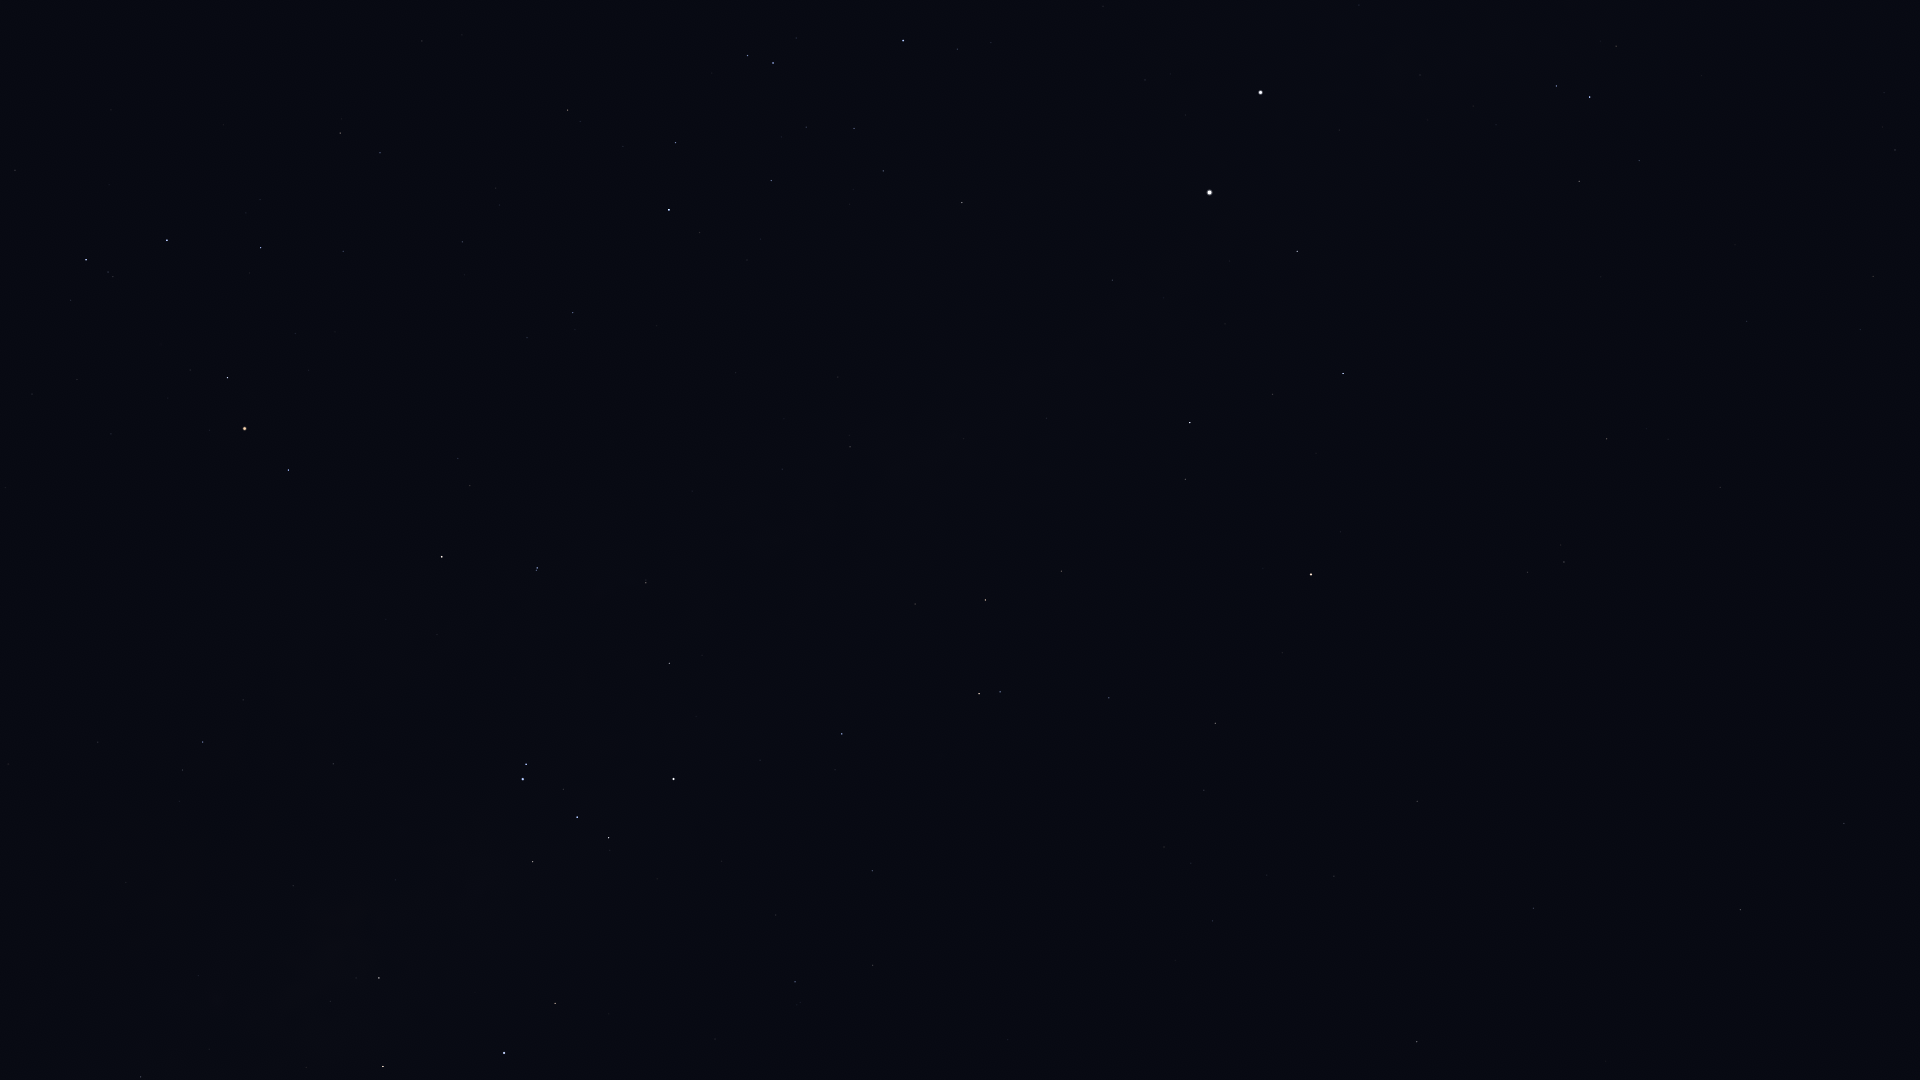

The table this chart was drawn from, first rows:
Star_ID, Name, X, Y
51839, HIP 51839, 1873, 276
60000, HIP 60000, 1747, 321
61199, HIP 61199, 1639, 161
61585, HIP 61585, 1590, 97
62322, HIP 62322, 1556, 86
68702, Hadar, 1261, 92
70638, HIP 70638, 1720, 487
71536, HIP 71536, 957, 49
71681, Toliman, 1210, 192
71683, Rigil Kentaurus, 1210, 192
71860, HIP 71860, 903, 40
71908, HIP 71908, 1297, 251
72370, HIP 72370, 1607, 439
74395, HIP 74395, 962, 202
74824, HIP 74824, 1112, 280
74946, HIP 74946, 1343, 373
75141, HIP 75141, 676, 142
75177, HIP 75177, 568, 110
75323, HIP 75323, 1118, 302
76297, HIP 76297, 669, 210
76351, Karaka, 1611, 502
76552, HIP 76552, 700, 232
77634, HIP 77634, 462, 242
77853, HIP 77853, 15, 170
77952, HIP 77952, 1190, 423
78104, Iklil, 343, 251
78265, Fang, 261, 248
78384, HIP 78384, 573, 312
78401, Dschubba, 167, 240
78639, HIP 78639, 838, 377
78820, Acrab, 86, 260
78970, HIP 78970, 525, 341
79374, Jabbah, 71, 300
79431, Sharjah, 54, 302
79509, HIP 79509, 964, 439
80000, HIP 80000, 850, 447
80112, Alniyat, 227, 377
80582, HIP 80582, 782, 469
80763, Antares, 245, 428
81065, HIP 81065, 1564, 562
81266, Paikauhale, 288, 470
81852, HIP 81852, 1528, 572
82273, Atria, 1311, 574
82363, HIP 82363, 1061, 571
82396, Larawag, 442, 557
82514, Xamidimura, 537, 568
82545, Pipirima, 536, 570
82671, HIP 82671, 646, 580
83081, HIP 83081, 985, 600
83547, Rapeto, 670, 628
84143, HIP 84143, 669, 663
84405, Guniibuu, 243, 700
84787, Inquill, 804, 688
85258, HIP 85258, 979, 694
85267, HIP 85267, 1000, 692
85696, Lesath, 526, 764
85727, HIP 85727, 1109, 698
85755, HIP 85755, 179, 801
85792, HIP 85792, 842, 734
85927, Shaula, 523, 779
... 24 more rows
